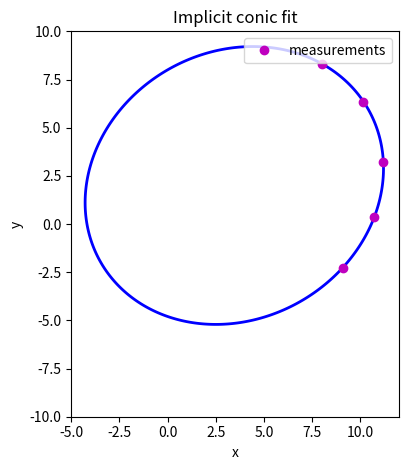

This figure's Python source:
"""Fit an implicit conic curve to five planar measurements."""

import argparse

import matplotlib.pyplot as plt
import numpy as np


def conic(x, y, beta):
    a, b, c, d, e = beta
    return a * x**2 + b * x * y + c * y**2 + d * x + e * y + 1


def main(show=True):
    xdata = np.array([8.025, 10.170, 11.202, 10.736, 9.092])
    ydata = np.array([8.310, 6.355, 3.212, 0.375, -2.267])
    A = np.column_stack((xdata**2, xdata * ydata, ydata**2, xdata, ydata))
    beta = np.linalg.solve(A, -np.ones_like(xdata))
    print(f"Conic coefficients [a, b, c, d, e] = {beta}")

    xx, yy = np.meshgrid(np.linspace(-5, 12, 400), np.linspace(-10, 10, 400))
    fig, ax = plt.subplots()
    contour = ax.contour(xx, yy, conic(xx, yy, beta), levels=[0], colors="b", linewidths=2)
    ax.plot(xdata, ydata, "om", label="measurements")
    ax.set(xlim=(-5, 12), ylim=(-10, 10), xlabel="x", ylabel="y", title="Implicit conic fit")
    ax.set_aspect("equal", adjustable="box")
    ax.legend()
    fig.tight_layout()
    if show:
        plt.show()
    return beta


if __name__ == "__main__":
    parser = argparse.ArgumentParser(description=__doc__)
    parser.add_argument("--no-show", action="store_true")
    args = parser.parse_args()
    main(show=not args.no_show)
